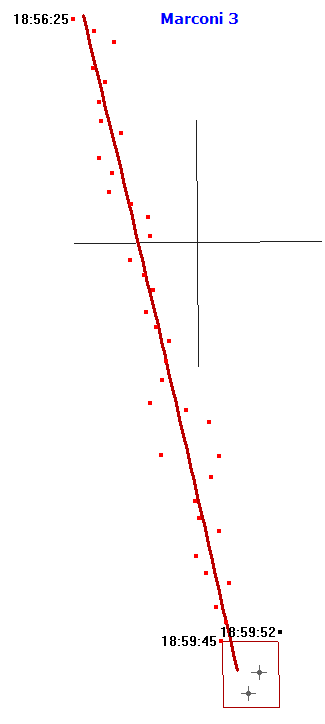

Data behind this chart, as committed beside it:
UTC, ID, lat, lon, FL, estra, d, faz, Q, SSR
18:56:25, 1136, 40.15, 12.89, 250, 3, 103.4, 162.6, 0, SSR.PR.
18:56:31, 1136, 40.14, 12.91, 250, 3, 104.1, 162.2, 0, SSR.PR.
18:56:37, 1136, 40.13, 12.93, 250, 3, 104.8, 161.9, 0, SSR.PR.
18:56:42, 1136, 40.12, 12.91, 250, 3, 105.6, 162.5, 0, SSR.
18:56:48, 1136, 40.11, 12.92, 250, 3, 106.3, 162.3, 0, SSR.
18:56:53, 1136, 40.09, 12.91, 250, 3, 106.9, 162.6, 0, SSR.PR.
18:56:59, 1136, 40.08, 12.92, 250, 3, 107.7, 162.7, 0, SSR.PR.
18:57:04, 1136, 40.07, 12.93, 250, 3, 108.4, 162.3, 0, SSR.PR.
18:57:10, 1136, 40.06, 12.91, 250, 3, 109.1, 162.9, 0, SSR.PR.
18:57:15, 1136, 40.05, 12.93, 250, 3, 109.8, 162.8, 0, SSR.PR.
18:57:21, 1136, 40.03, 12.92, 250, 3, 110.5, 162.9, 0, SSR.PR.
18:57:27, 1136, 40.03, 12.94, 250, 3, 111.3, 162.6, 0, SSR.PR.
18:57:32, 1136, 40.02, 12.96, 250, 3, 111.9, 162.3, 0, SSR.PR.
18:57:37, 1136, 40.01, 12.96, 250, 3, 112.7, 162.4, 0, SSR.PR.
18:57:44, 1136, 39.99, 12.94, 250, 3, 113.4, 162.9, 0, SSR.PR.
18:57:49, 1136, 39.98, 12.95, 250, 3, 114.1, 162.8, 0, SSR.PR.
18:57:54, 1136, 39.97, 12.96, 250, 3, 114.8, 162.7, 0, SSR.PR.
18:58:00, 1136, 39.95, 12.95, 250, 3, 115.6, 162.9, 0, SSR.PR.
18:58:06, 1136, 39.94, 12.96, 250, 3, 116.3, 162.8, 0, SSR.PR.
18:58:11, 1136, 39.93, 12.97, 250, 3, 116.9, 162.7, 0, SSR.PR.
18:58:11, 0, 39.77, 12.63, 0, 3, 122.8, 171.2, 15, PR.
18:58:17, 1136, 39.92, 12.97, 250, 3, 117.7, 162.8, 0, SSR.PR.
18:58:22, 1136, 39.91, 12.97, 250, 3, 118.4, 163.0, 0, SSR.PR.
18:58:28, 1136, 39.89, 12.96, 250, 3, 119.1, 163.4, 0, SSR.PR.
18:58:33, 1136, 39.89, 12.99, 250, 3, 119.8, 162.8, 0, SSR.PR.
18:58:39, 1136, 39.88, 13.01, 250, 3, 120.6, 162.4, 0, SSR.PR.
18:58:39, 0, 39.7, 12.66, 0, 3, 127.4, 170.7, 15, PR.
18:58:45, 1136, 39.86, 12.97, 250, 3, 121.3, 163.4, 0, SSR.
18:58:50, 1136, 39.86, 13.02, 250, 3, 122.0, 162.4, 0, SSR.PR.
18:58:56, 1136, 39.84, 13.01, 250, 3, 122.7, 162.7, 0, SSR.PR.
18:59:01, 1136, 39.83, 13, 250, 3, 123.4, 163.1, 0, SSR.PR.
18:59:07, 1136, 39.81, 13, 250, 3, 124.1, 163.1, 0, SSR.PR.
18:59:13, 1136, 39.81, 13.02, 250, 3, 124.9, 162.8, 0, SSR.PR.
18:59:18, 1136, 39.79, 13, 250, 3, 125.6, 163.4, 0, SSR.PR.
18:59:23, 1136, 39.78, 13.01, 250, 3, 126.3, 163.3, 0, SSR.PR.
18:59:30, 1136, 39.77, 13.03, 250, 3, 127.0, 162.9, 0, SSR.PR.
18:59:35, 1136, 39.76, 13.01, 250, 3, 127.8, 163.3, 0, SSR.PR.
18:59:40, 1136, 39.74, 13.02, 250, 3, 128.4, 163.2, 0, SSR.PR.
18:59:45, 1136, 39.73, 13.02, 250, 3, 129.1, 163.4, 0, SSR.PR.
18:59:52, 0, 39.74, 13.07, 0, 3, 129.5, 162.3, 15, PR.
18:59:57, 0, 39.72, 13.02, 0, 3, 129.7, 163.4, 15, PR.
18:59:57, 0, 39.7, 12.95, 0, 3, 129.9, 164.9, 13, PR.
19:00:02, 0, 39.72, 13.06, 0, 3, 130.3, 162.6, 14, PR.
19:00:08, 0, 39.72, 13.05, 0, 3, 130.5, 162.8, 15, PR.
19:00:14, 0, 39.72, 13, 0, 3, 129.7, 163.8, 15, PR.
19:00:19, 0, 39.72, 13.06, 0, 3, 130.6, 162.6, 15, PR.
19:00:25, 0, 39.72, 13.02, 0, 3, 129.6, 163.4, 15, PR.
19:00:30, 0, 39.72, 13.08, 0, 3, 130.6, 162.1, 15, PR.
19:00:30, 0, 39.72, 13.03, 0, 3, 129.9, 163.3, 14, PR.
19:00:36, 0, 39.73, 13.11, 0, 3, 130.5, 161.6, 15, PR.
19:00:36, 0, 39.72, 13.01, 0, 3, 129.9, 163.7, 15, PR.
19:00:41, 0, 39.72, 13.01, 0, 3, 129.9, 163.6, 15, PR.
19:00:47, 0, 39.72, 13.01, 0, 3, 129.9, 163.5, 15, PR.
19:00:52, 0, 39.73, 13.13, 0, 3, 130.6, 161.2, 13, PR.
19:00:58, 0, 39.73, 13.1, 0, 3, 130.5, 161.9, 13, PR.
19:00:58, 0, 39.72, 13.04, 0, 3, 129.9, 163.1, 13, PR.
19:01:09, 0, 39.73, 13.07, 0, 3, 129.9, 162.3, 15, PR.
19:01:14, 0, 39.73, 13.06, 0, 3, 129.9, 162.6, 13, PR.
19:01:21, 0, 39.73, 13.07, 0, 3, 130.2, 162.5, 15, PR.
19:01:26, 0, 39.73, 13.08, 0, 3, 129.9, 162.2, 15, PR.
... 13 more rows
